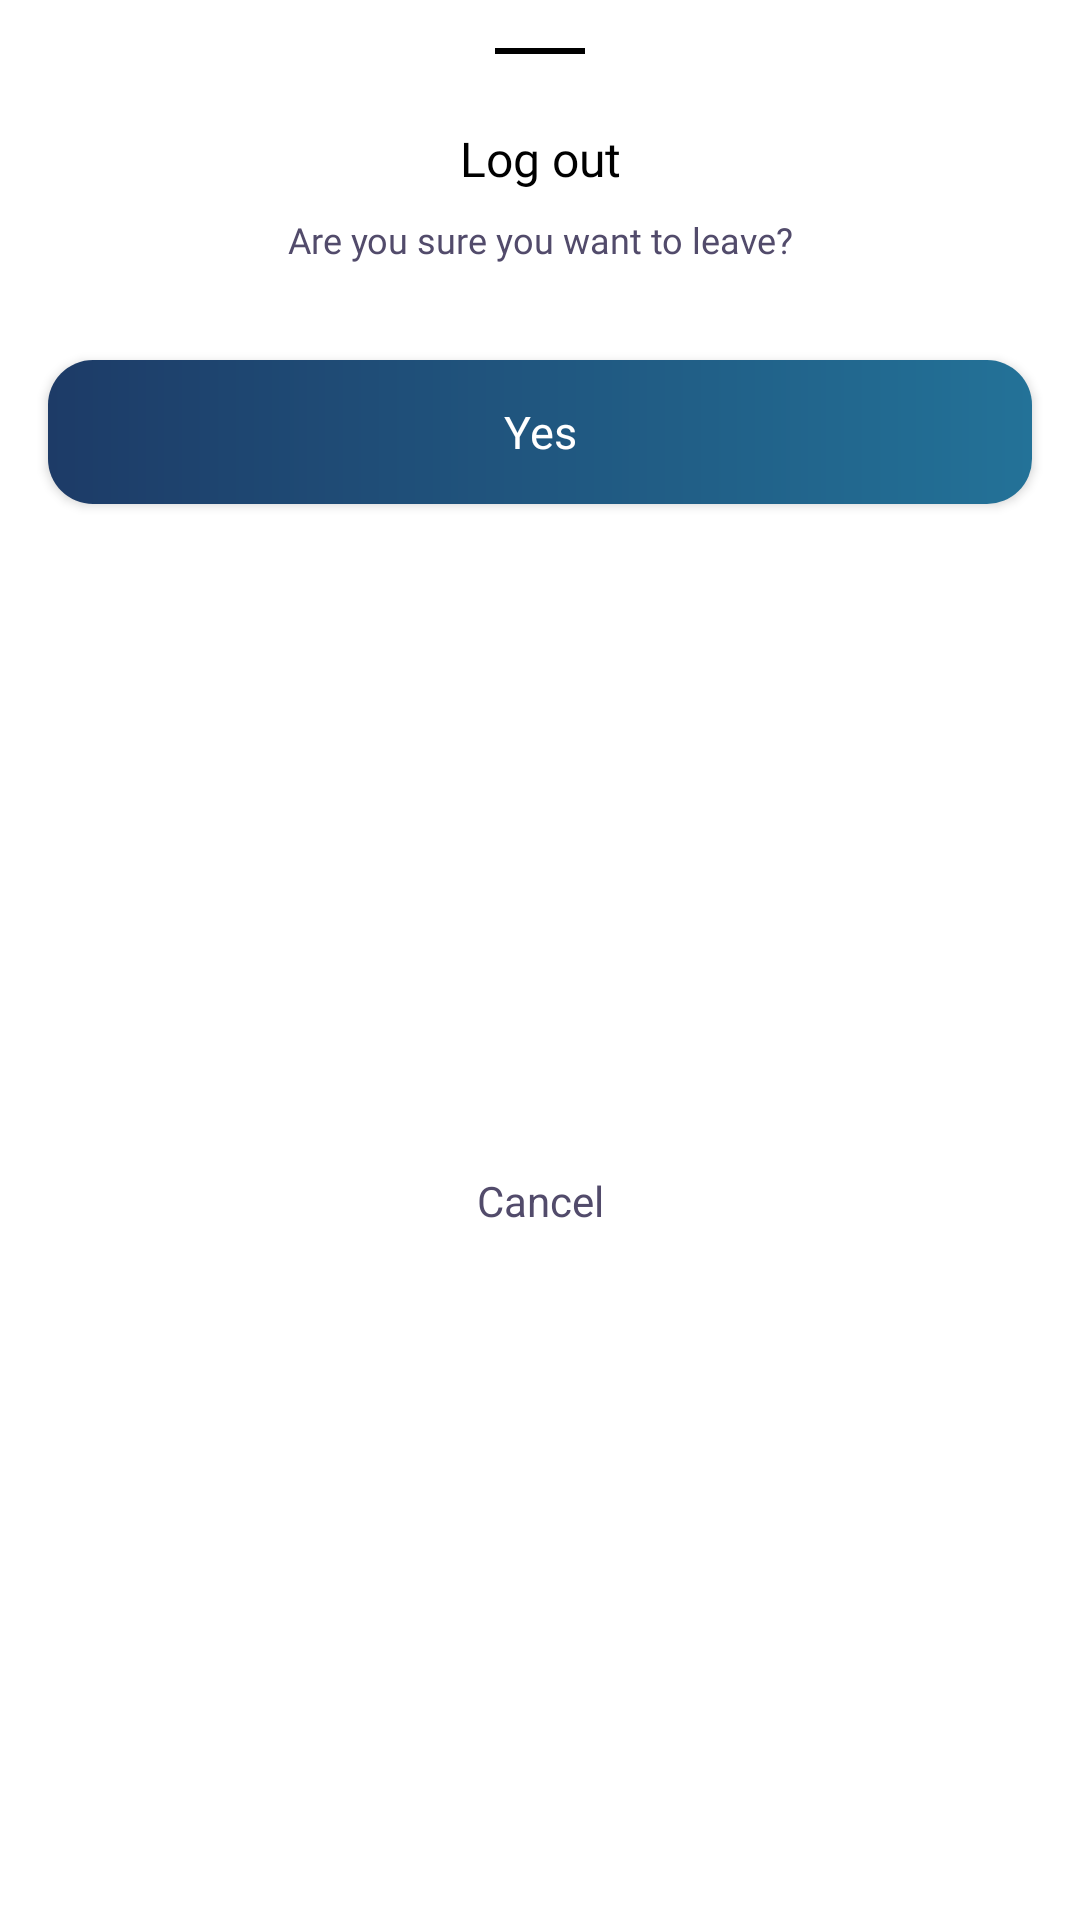

Produce the Android XML layout that renders to this screen, including the resource entries it uses.
<!-- AndroidManifest.xml: application theme MainImUi -->
<!-- res/layout/logout_bottom_sheet.xml -->
<?xml version="1.0" encoding="utf-8"?>
<androidx.constraintlayout.widget.ConstraintLayout xmlns:android="http://schemas.android.com/apk/res/android"
    xmlns:app="http://schemas.android.com/apk/res-auto"
    xmlns:tools="http://schemas.android.com/tools"
    android:layout_width="match_parent"
    android:layout_height="wrap_content">

    <androidx.constraintlayout.widget.ConstraintLayout
        android:layout_width="match_parent"
        android:layout_height="match_parent"
        android:background="@drawable/white_left_right_cnr_bg"
        app:layout_constraintBottom_toBottomOf="parent"
        app:layout_constraintEnd_toEndOf="parent"
        app:layout_constraintStart_toStartOf="parent"
        app:layout_constraintTop_toTopOf="parent">

        <View
            android:id="@+id/divider"
            android:layout_width="30dp"
            android:layout_height="2dp"
            android:layout_marginStart="1dp"
            android:layout_marginTop="16dp"
            android:layout_marginEnd="1dp"
            android:background="@color/black"
            app:layout_constraintEnd_toEndOf="parent"
            app:layout_constraintStart_toStartOf="parent"
            app:layout_constraintTop_toTopOf="parent" />

        <TextView
            android:id="@+id/textView9"
            android:layout_width="wrap_content"
            android:layout_height="wrap_content"
            android:layout_marginTop="24dp"
            android:text="Log out"
            style="@style/_boldS_16"
            app:layout_constraintEnd_toEndOf="parent"
            app:layout_constraintStart_toStartOf="parent"
            app:layout_constraintTop_toBottomOf="@+id/divider" />

        <TextView
            android:id="@+id/textView10"
            android:layout_width="wrap_content"
            android:layout_height="wrap_content"
            android:layout_marginTop="8dp"
            style="@style/_regularS_12"
            android:textColor="#524B6B"
            android:text="Are you sure you want to leave?"
            app:layout_constraintEnd_toEndOf="parent"
            app:layout_constraintStart_toStartOf="parent"
            app:layout_constraintTop_toBottomOf="@+id/textView9" />

        <androidx.appcompat.widget.AppCompatButton
            android:id="@+id/btnLogin"
            android:layout_width="0dp"
            android:layout_height="wrap_content"
            android:layout_marginStart="16dp"
            android:layout_marginTop="32dp"
            android:layout_marginEnd="16dp"
            android:background="@drawable/blue_gradient_15"
            android:fontFamily="@font/satoshi_regular"
            android:text="Yes"
            android:textAllCaps="false"
            android:textColor="@color/white"
            android:textSize="15sp"
            app:layout_constraintEnd_toEndOf="parent"
            app:layout_constraintStart_toStartOf="parent"
            app:layout_constraintTop_toBottomOf="@+id/textView10" />

        <TextView
            android:id="@+id/tvCancel"
            android:layout_width="wrap_content"
            android:layout_height="wrap_content"
            android:layout_marginTop="16dp"
            android:layout_marginBottom="24dp"
            android:text="Cancel"
            android:padding="5dp"
            android:textColor="#524B6B"
            app:layout_constraintBottom_toBottomOf="parent"
            app:layout_constraintEnd_toEndOf="@+id/btnLogin"
            app:layout_constraintStart_toStartOf="@+id/btnLogin"
            app:layout_constraintTop_toBottomOf="@+id/btnLogin" />
    </androidx.constraintlayout.widget.ConstraintLayout>

</androidx.constraintlayout.widget.ConstraintLayout>
<!-- resources referenced by this layout -->
<resources>
  <color name="black">#FF000000</color>
  <color name="white">#FFFFFFFF</color>
  <!-- drawable blue_gradient_15 (drawable) -->
  <?xml version="1.0" encoding="utf-8"?>
  <shape android:shape="rectangle" xmlns:android="http://schemas.android.com/apk/res/android">
  <corners android:radius="@dimen/dimen15"/>
      <gradient android:startColor="@color/blue_dark"
      android:endColor="@color/blue_light"/>
  </shape>
  <style name="_boldS_16">
          <item name="fontFamily">@font/satoshi_bold</item>
          <item name="android:textColor">@color/black</item>
          <item name="android:textSize">16sp</item>
      </style>
  <style name="_regularS_12">
          <item name="fontFamily">@font/satoshi_regular</item>
          <item name="android:textColor">@color/black</item>
          <item name="android:textSize">12sp</item>
      </style>
  <style name="MainImUi" parent="Theme.MaterialComponents.Light.NoActionBar">
          <item name="colorPrimary">@color/colorPrimary</item>
          <item name="colorPrimaryDark">@color/colorPrimaryDark</item>
          <item name="colorAccent">@color/colorAccent</item>
      </style>
  <dimen name="dimen15">15dp</dimen>
  <color name="blue_dark">#1D3B67</color>
  <color name="blue_light">#237298</color>
  <color name="colorPrimary">#1b434d</color>
  <color name="colorPrimaryDark">#1b434d</color>
  <color name="colorAccent">#1b434d</color>
</resources>
